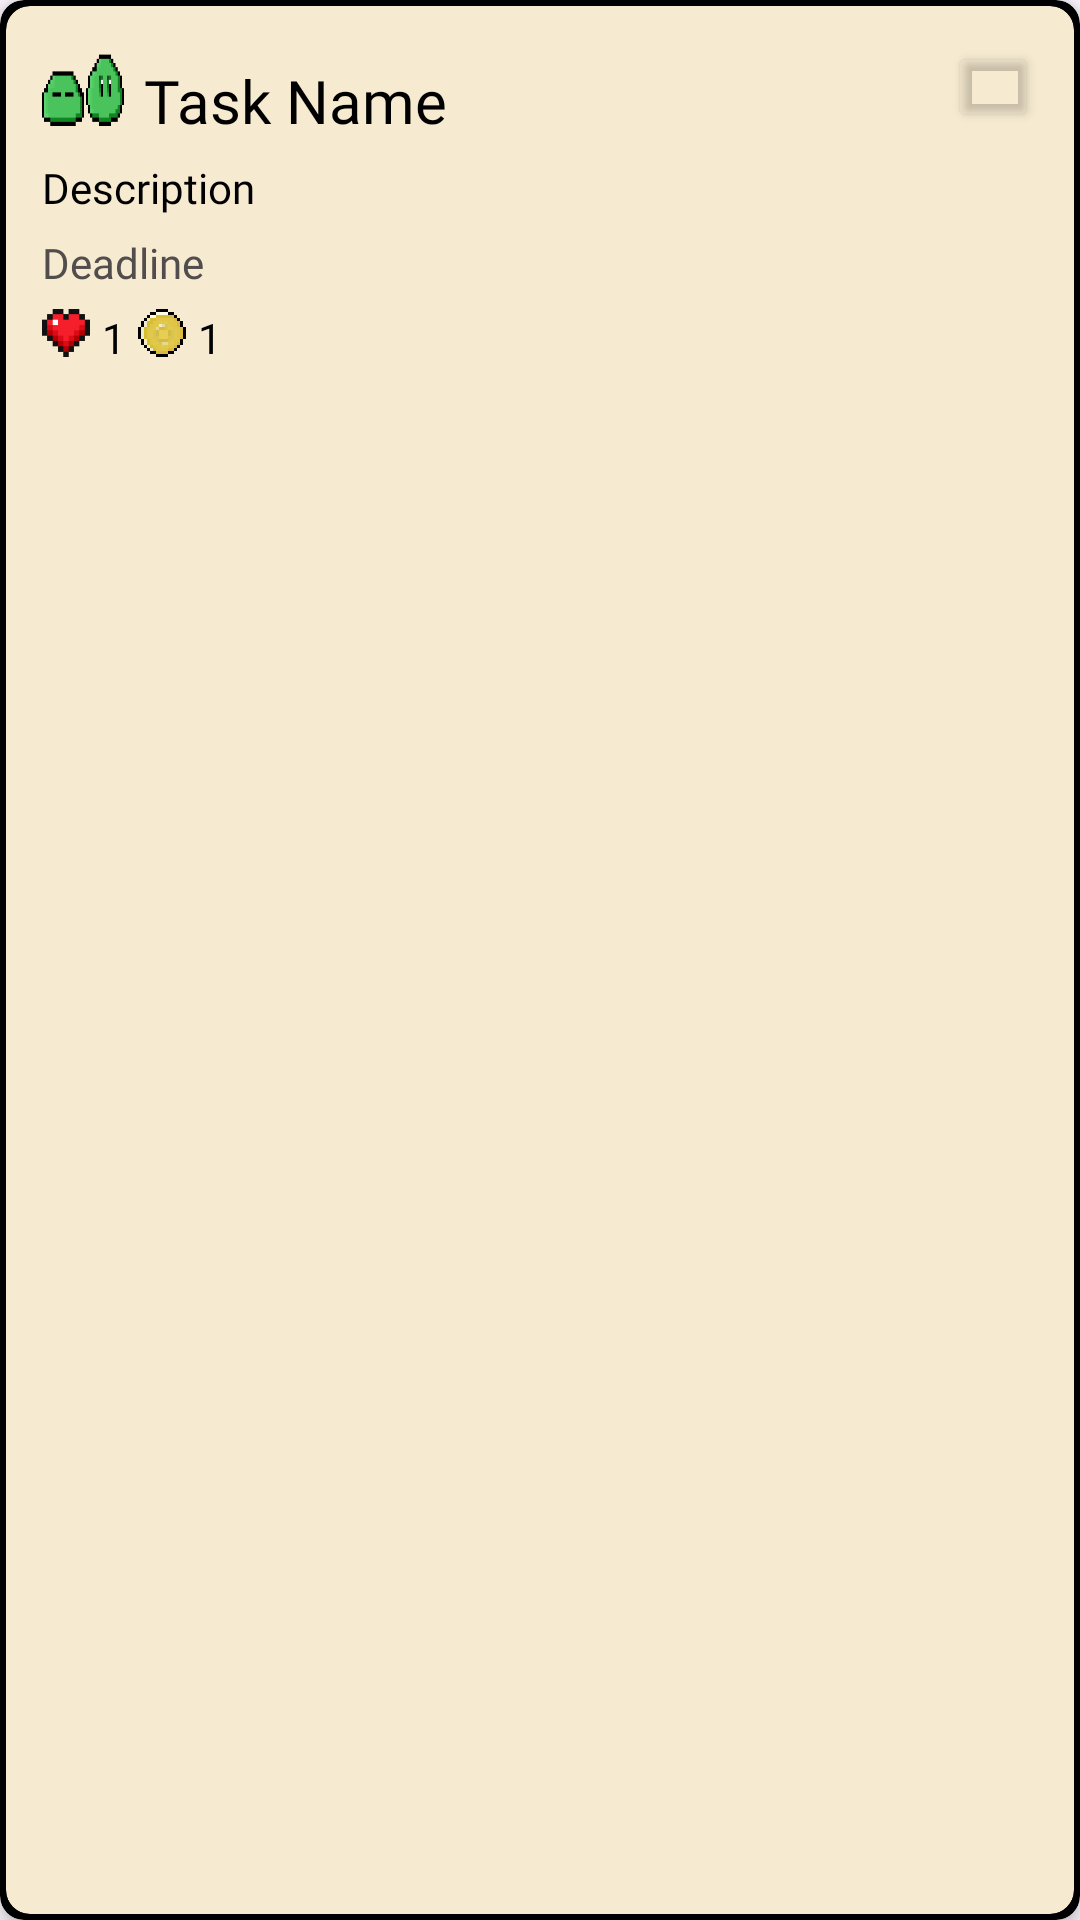

This screen was rendered from an Android layout file. Write that file and the resources it references.
<!-- AndroidManifest.xml: application theme Theme.TaskBound -->
<!-- res/layout/task_item_list.xml -->
<?xml version="1.0" encoding="utf-8"?>
<LinearLayout xmlns:android="http://schemas.android.com/apk/res/android"
    xmlns:app="http://schemas.android.com/apk/res-auto"
    xmlns:tools="http://schemas.android.com/tools"
    android:id="@+id/llTaskContainer"
    android:layout_width="match_parent"
    android:layout_height="wrap_content"
    android:layout_marginBottom="8dp"
    android:orientation="vertical">

    <androidx.cardview.widget.CardView
        android:id="@+id/cardOutline"
        android:layout_width="match_parent"
        android:layout_height="match_parent"
        app:cardBackgroundColor="#000000"
        app:cardCornerRadius="8dp"
        app:cardElevation="4dp"
        app:contentPadding="2dp">

        <androidx.cardview.widget.CardView
            android:id="@+id/cardView"
            android:layout_width="match_parent"
            android:layout_height="match_parent"
            app:cardBackgroundColor="#F6EAD0"
            app:cardCornerRadius="8dp">

            <LinearLayout
                android:layout_width="match_parent"
                android:layout_height="match_parent"
                android:background="@android:color/transparent"
                android:orientation="horizontal"
                android:padding="12dp">

                <LinearLayout
                    android:id="@+id/llTaskDetails"
                    android:layout_width="wrap_content"
                    android:layout_height="match_parent"
                    android:layout_weight="1"
                    android:orientation="vertical">

                    <LinearLayout
                        android:id="@+id/llTaskHeader"
                        android:layout_width="match_parent"
                        android:layout_height="wrap_content"
                        android:orientation="horizontal">

                        <ImageView
                            android:id="@+id/imgTvIcon"
                            android:layout_width="28dp"
                            android:layout_height="28dp"
                            android:background="@drawable/enemy_slime" />

                        <TextView
                            android:id="@+id/tvTaskName"
                            android:layout_width="wrap_content"
                            android:layout_height="wrap_content"
                            android:layout_marginStart="6dp"
                            android:ellipsize="end"
                            android:fontFamily="@font/retropix"
                            android:gravity="center_vertical"
                            android:maxLines="1"
                            android:paddingTop="6dp"
                            android:text="Task Name"
                            android:textColor="#000000"
                            android:textSize="20sp" />
                    </LinearLayout>

                    <TextView
                        android:id="@+id/tvTaskDesc"
                        android:layout_width="match_parent"
                        android:layout_height="wrap_content"
                        android:layout_marginTop="6dp"
                        android:ellipsize="end"
                        android:fontFamily="@font/retropix"
                        android:maxLines="1"
                        android:text="Description"
                        android:textColor="#000000"
                        android:textSize="14sp" />

                    <TextView
                        android:id="@+id/tvDeadline"
                        android:layout_width="match_parent"
                        android:layout_height="wrap_content"
                        android:layout_marginTop="6dp"
                        android:fontFamily="@font/retropix"
                        android:text="Deadline"
                        android:textColor="#524D4D"
                        android:textSize="14sp" />

                    <LinearLayout
                        android:layout_width="match_parent"
                        android:layout_height="wrap_content"
                        android:layout_marginTop="6dp"
                        android:orientation="horizontal">

                        <ImageView
                            android:id="@+id/imgHealth"
                            android:layout_width="16dp"
                            android:layout_height="16dp"
                            app:srcCompat="@drawable/ic_health" />

                        <TextView
                            android:id="@+id/tvHealth"
                            android:layout_width="wrap_content"
                            android:layout_height="wrap_content"
                            android:layout_marginStart="4dp"
                            android:layout_marginEnd="4dp"
                            android:fontFamily="@font/retropix"
                            android:text="1"
                            android:textColor="#000000" />

                        <ImageView
                            android:id="@+id/imageView3"
                            android:layout_width="16dp"
                            android:layout_height="16dp"
                            app:srcCompat="@drawable/ic_coin" />

                        <TextView
                            android:id="@+id/tvCoins"
                            android:layout_width="wrap_content"
                            android:layout_height="wrap_content"
                            android:layout_marginStart="4dp"
                            android:fontFamily="@font/retropix"
                            android:text="1"
                            android:textColor="#000000" />
                    </LinearLayout>

                </LinearLayout>

                <LinearLayout
                    android:id="@+id/llTaskOptions"
                    android:layout_width="wrap_content"
                    android:layout_height="match_parent"
                    android:orientation="vertical">

                    <Button
                        android:id="@+id/btnAttack"
                        android:layout_width="30dp"
                        android:layout_height="30dp"
                        android:layout_gravity="end"
                        android:backgroundTint="@android:color/transparent"
                        android:focusable="false"
                        android:focusableInTouchMode="false"
                        android:foreground="@drawable/ic_finish_task" />

                    <ProgressBar
                        android:id="@+id/pbarAttack"
                        style="?android:attr/progressBarStyle"
                        android:layout_width="30dp"
                        android:layout_height="30dp"
                        android:layout_gravity="end"
                        android:max="100"
                        android:progress="0"
                        android:visibility="gone" />

                    <LinearLayout
                        android:id="@+id/llTaskEdit"
                        android:layout_width="wrap_content"
                        android:layout_height="match_parent"
                        android:layout_marginTop="8dp"
                        android:gravity="bottom"
                        android:orientation="horizontal">

                        <com.google.android.material.floatingactionbutton.FloatingActionButton
                            android:id="@+id/btnDelete"
                            android:layout_width="30dp"
                            android:layout_height="30dp"
                            android:clickable="true"
                            android:focusable="false"
                            android:focusableInTouchMode="false"
                            android:foreground="@drawable/ic_delete_task"
                            app:backgroundTint="@android:color/transparent"
                            app:elevation="0dp" />
                    </LinearLayout>
                </LinearLayout>

            </LinearLayout>
        </androidx.cardview.widget.CardView>

    </androidx.cardview.widget.CardView>
</LinearLayout>
<!-- resources referenced by this layout -->
<resources>
  <!-- drawable enemy_slime: png bitmap (drawable, 1659 bytes) -->
  <!-- drawable ic_coin: png bitmap (drawable, 1092 bytes) -->
  <!-- drawable ic_delete_task: png bitmap (drawable, 6152 bytes) -->
  <!-- drawable ic_finish_task: png bitmap (drawable, 6959 bytes) -->
  <!-- drawable ic_health: png bitmap (drawable, 2580 bytes) -->
  <style name="Theme.TaskBound" parent="Base.Theme.TaskBound" />
  <style name="Base.Theme.TaskBound" parent="Theme.Material3.DayNight.NoActionBar">
          
          
          <item name="fontFamily">@font/retropix</item>
      </style>
</resources>
